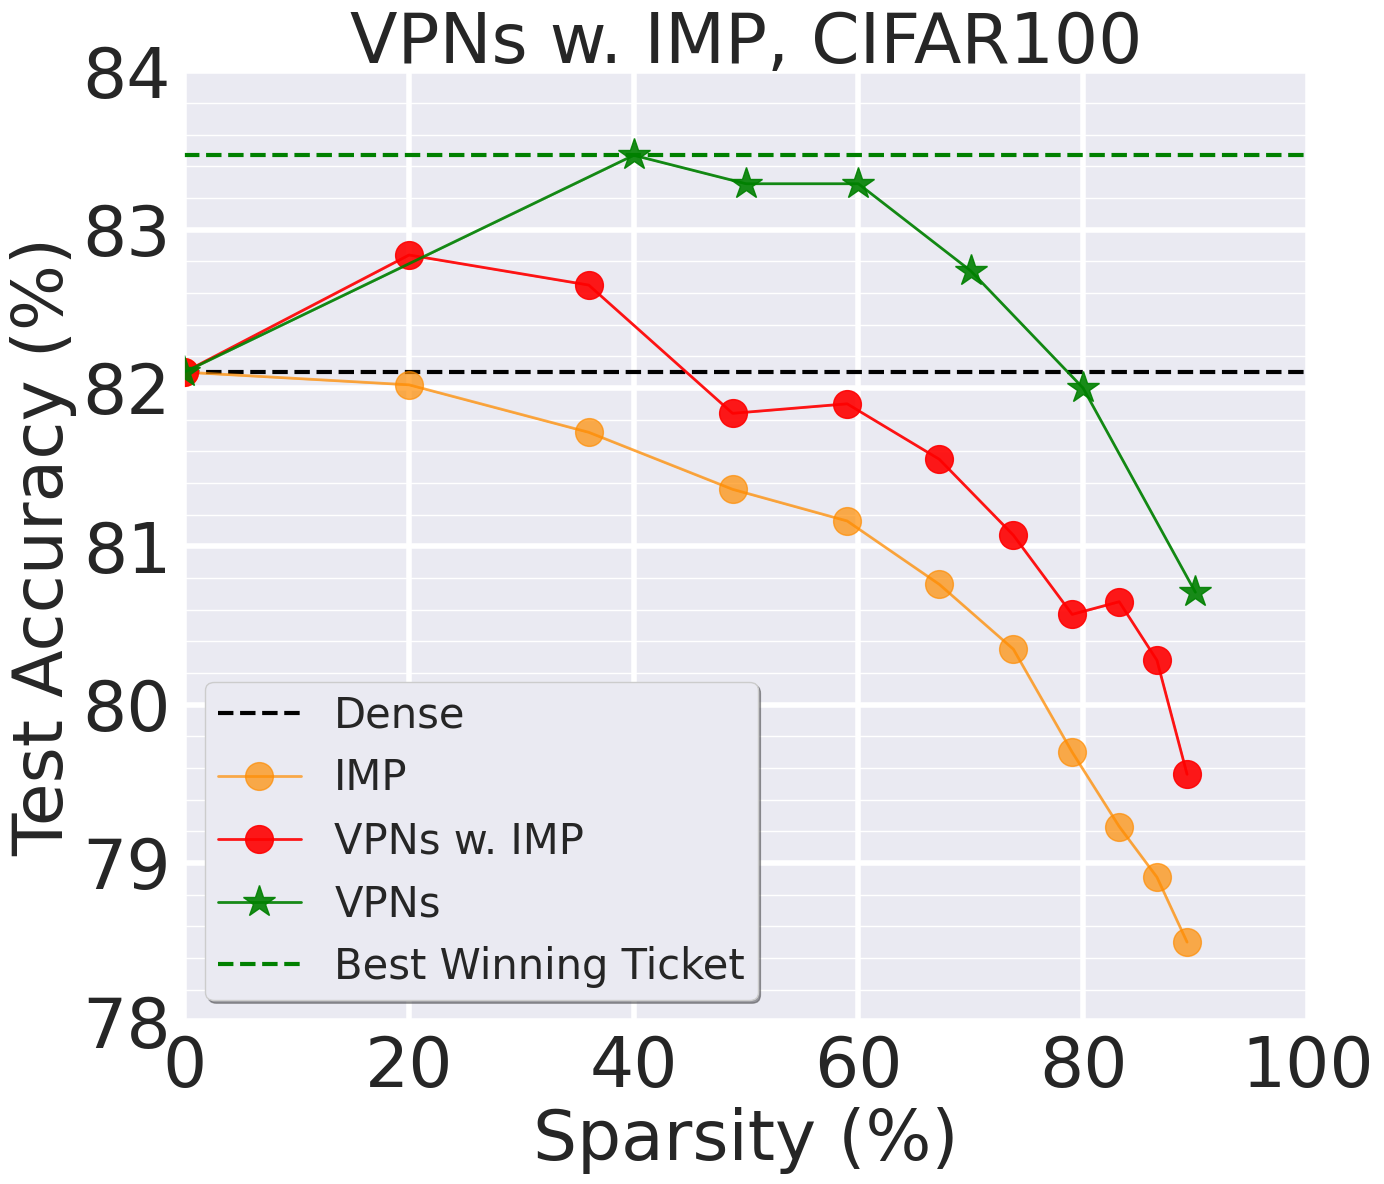

Source code (Python): (Note: this script raises an exception after producing the figure.)
import matplotlib.pyplot as plt
import numpy as np
import seaborn as sns
import re

def winning_ticket_gap(unpruned_acc, avg_acc_list, num_sparsities):
    x = np.arange(num_sparsities)
    x_density = 1-  0.8 ** x
    print("winning ticket acc gap:",np.max(avg_acc_list) - unpruned_acc)
    print("Achived at the sparsity of {}".format(x_density[np.argmax(avg_acc_list)]))
    return 0 

def last_winning_ticket_sparsity(unpruned_acc, avg_acc_list, num_sparsities, err_list):
    x = np.arange(num_sparsities)
    x_density = 1-  0.8 ** x
    print("last winning ticket sparsity:", x_density[avg_acc_list - unpruned_acc >= 0])
    print("Accuracy:", avg_acc_list[avg_acc_list - unpruned_acc >= 0] )
    print("Std:", err_list[avg_acc_list - unpruned_acc >= 0] )
    return 0

def extract_y_err(y_dense, performance_str):
    if '(' in performance_str or ')' in performance_str:
        y = re.findall('(\d+\.\d+)(?=\()', performance_str)
        err = re.findall('(?<=\()(\d+\.\d+)', performance_str)
        y = [float(num) for num in y]
        err = [float(num) for num in err]       
    else:
        y = [float(i) for i in performance_str.split()]
        err = [0] * len(y)

    y.insert(0, y_dense)
    err.insert(0, 0)
    return np.array(y), np.array(err)

if __name__ == "__main__":
    # num = 14
    # # x_grid = np.array(range(num))
    # step = 1
    # index = np.arange(0, num, step)
    # x = np.arange(num)[index]
    # x_density = 100 - 100 * (0.8 ** x)
    # x_grid = x_density
    # x_density_list = ['{:.2f}'.format(value) for value in x_density]

    # num = 14
    # x_grid = np.array(range(num))
    # step = 1
    # index = np.arange(0, num, step)
    # x = np.arange(num)[index]
    # x_density = 100 - 100 * (0.8 ** x)
    # x_grid = x_density
    # x_density_list = ['{:.2f}'.format(value) for value in x_density]

    # y_PFTT_time = np.insert(np.array([180 for i in range(num - 1)]), 0, 0)
    # y_BiP_time = np.insert(np.array([225 for i in range(num - 1)]), 0, 0)
    # y_hydra_time = np.insert(np.array([136 for i in range(num - 1)]), 0, 0)
    # y_IMP_time = np.array([115.2 * i for i in range(num)])
    # y_OMP_time = np.insert(np.array([115.2 for i in range(num - 1)]), 0, 0)
    # y_Grasp_time = np.insert(np.array([120 for i in range(num - 1)]), 0, 0)
    
    # 7, 11; 9, 20
    title = 'VPNs w. IMP, CIFAR100'
    num, imp_num = 7, 11
    y_dense = 82.10
    y_min, y_max = 78,84
    
    # 10, 20
    x_sparsity_list = np.array([0, 40, 50, 60, 70, 80, 90, 95, 99][:num])
    x_grid = x_sparsity_list
    x_IMP_sparsity_list = np.array([0, 20.00, 36.00, 48.80, 59.00, 67.20, 73.80, 79.03, 83.22, 86.58, 89.26, 91.41, 93.13, 94.50, 95.60, 96.50, 97.75, 98.20, 98.56, 98.85][:imp_num])
    
    # y_IMP = np.array([y_dense,73.01,72.72,72.36,71.97,71.18,70.49,69.52,68.43,67.17,65.89])
    # y_IMP_err = np.array([0,0.10,0.16,0.10,0.17,0.39,0.21,0.25,0.39,0.33,0.18])

    OMP       ='81.60 	81.43 	81.26 	81.09 	80.03 	77.65 '
    OMP_VP    ='82.46 	82.29 	82.02 	81.81 	80.84 	78.53 '

    Random    ='78.57 	76.03 	73.94 	71.03 	68.35 	66.14 '
    Random_VP ='79.37 	76.84 	74.56 	70.93 	69.51 	67.20 '

    IMP       ='82.02 	81.72 	81.36 	81.16 	80.76 	80.35 	79.70 	79.23 	78.91 	78.50 '
    IMP_VP    ='82.84 	82.65 	81.84 	81.90 	81.55 	81.07 	80.57 	80.65 	80.28 	79.56 '
    VPNs      ='83.47 	83.29 	83.29 	82.74 	82.00 	80.71 '

    y_OMP, y_OMP_err = extract_y_err(y_dense, OMP)
    y_OMP_VP, y_OMP_VP_err = extract_y_err(y_dense, OMP_VP)
    y_Random, y_Random_err = extract_y_err(y_dense, Random)
    y_Random_VP, y_Random_VP_err = extract_y_err(y_dense, Random_VP)
    y_IMP, y_IMP_err = extract_y_err(y_dense, IMP)
    y_IMP_VP, y_IMP_VP_err = extract_y_err(y_dense, IMP_VP)
    y_VPNs, y_VPNs_err = extract_y_err(y_dense, VPNs)

    y_best = np.max(y_VPNs)

    # print("IMP winning ticket gap:")
    # winning_ticket_gap(y_IMP[0], y_IMP, num)
    # print("Grasp winning ticket gap:")
    # winning_ticket_gap(y_IMP[0], y_Grasp, num)
    # print("OMP winning ticket gap:")
    # winning_ticket_gap(y_IMP[0], y_OMP, num)
    # print("Hydra winning ticket gap:")
    # winning_ticket_gap(y_IMP[0], y_hydra, num)
    # print("BiP winning ticket gap:")
    # winning_ticket_gap(y_IMP[0], y_BiP, num)

    # print("last IMP winning ticket:")
    # last_winning_ticket_sparsity(y_IMP[0], y_IMP, num, y_IMP_err)
    # print("last Grasp winning ticket gap:")
    # last_winning_ticket_sparsity(y_IMP[0], y_Grasp, num, y_grasp_err)
    # print("last OMP winning ticket gap:")
    # last_winning_ticket_sparsity(y_IMP[0], y_OMP, num, y_OMP_err)
    # print("last Hydra winning ticket gap:")
    # last_winning_ticket_sparsity(y_IMP[0], y_hydra, num, y_hydra_err)
    # print("last BiP winning ticket gap:")
    # last_winning_ticket_sparsity(y_IMP[0], y_BiP, num, y_BiP_err)


    x_label = "Sparsity (%)"
    y_label = "Test Accuracy (%)"

    # Canvas setting
    width = 14
    height = 12
    plt.figure(figsize=(width, height))

    sns.set_theme()
    plt.grid(visible=True, which='major', linestyle='-', linewidth=4)
    plt.grid(visible=True, which='minor')
    plt.minorticks_on()
    plt.rcParams['font.serif'] = 'Times New Roman'

    markersize = 20
    linewidth = 2
    markevery = 1
    fontsize = 50
    alpha = 0.7

    # Color Palette
    best_color = 'green'
    best_alpha = 1.0
    dense_color = 'black'
    dense_alpha = 1.0
    SynFlow_color = 'red'
    SynFlow_alpha = 0.9
    VPNs_color = 'green'
    VPNs_alpha = 0.9
    BiP_color = 'hotpink'
    BiP_alpha = alpha
    HYDRA_color = 'blue'
    HYDRA_alpha = alpha - 0.1
    IMP_color = 'darkorange'
    IMP_alpha = alpha
    IMP_VP_color = 'red'
    IMP_VP_alpha = 0.9
    OMP_color = 'darkolivegreen'
    OMP_alpha = alpha
    OMP_VP_color = 'red'
    OMP_VP_alpha = 0.9
    Grasp_color = 'purple'
    Grasp_alpha = alpha
    SNIP_color = 'gold'
    SNIP_alpha = alpha
    Random_color = 'violet'
    Random_alpha = alpha
    Random_VP_color = 'red'
    Random_VP_alpha = 0.9


    fill_in_alpha = 0.2

    # plt.rcParams['font.sans-serif'] = 'Times New Roman'
    # plt.grid(visible=True, which='major', color='#666666', linestyle='-')
    # # Show the minor grid lines with very faint and almost transparent grey lines
    # plt.minorticks_on()
    # plt.grid(visible=True, which='minor', color='#999999', linestyle='-', alpha=0.2)


    l_dense = plt.axhline(y=y_dense, color=dense_color, linestyle='--', linewidth=3, label="Dense")


    # l_OMP = plt.plot(x_grid, y_OMP, color=OMP_color, marker='s', markevery=markevery, linestyle='-', linewidth=linewidth,
    #                 markersize=markersize, label="OMP", alpha=OMP_alpha)
    # plt.fill_between(x_grid, y_OMP - y_OMP_err, y_OMP + y_OMP_err, color=OMP_color, alpha=fill_in_alpha)

    # l_OMP_VP = plt.plot(x_grid, y_OMP_VP, color=OMP_VP_color, marker='o', markevery=markevery, linestyle='-', linewidth=linewidth,
    #                 markersize=markersize, label="VPNs w. OMP", alpha=OMP_VP_alpha)
    # plt.fill_between(x_grid, y_OMP_VP - y_OMP_VP_err, y_OMP_VP + y_OMP_VP_err, color=OMP_VP_color, alpha=fill_in_alpha)

    # l_Random = plt.plot(x_grid, y_Random, color=Random_color, marker='o', markevery=markevery, linestyle='-',
    #         linewidth=linewidth,
    #         markersize=markersize + 4, label="Random", alpha=Random_alpha)
    # plt.fill_between(x_grid, y_Random - y_Random_err, y_Random + y_Random_err, color=Random_color, alpha=fill_in_alpha)

    # l_Random_VP = plt.plot(x_grid, y_Random_VP, color=Random_VP_color, marker='o', markevery=markevery, linestyle='-', linewidth=linewidth,
    #                 markersize=markersize, label="VPNs w. Random", alpha=Random_VP_alpha)
    # plt.fill_between(x_grid, y_Random_VP - y_Random_VP_err, y_Random_VP + y_Random_VP_err, color=Random_VP_color, alpha=fill_in_alpha)


    l_IMP = plt.plot(x_IMP_sparsity_list, y_IMP, color=IMP_color, marker='o', markevery=markevery, linestyle='-', linewidth=linewidth,
                    markersize=markersize, label="IMP", alpha=IMP_alpha)
    plt.fill_between(x_IMP_sparsity_list, y_IMP - y_IMP_err, y_IMP + y_IMP_err, color=IMP_color, alpha=fill_in_alpha)

    l_IMP_VP = plt.plot(x_IMP_sparsity_list, y_IMP_VP, color=IMP_VP_color, marker='o', markevery=markevery, linestyle='-', linewidth=linewidth,
                    markersize=markersize, label="VPNs w. IMP", alpha=IMP_VP_alpha)
    plt.fill_between(x_IMP_sparsity_list, y_IMP_VP - y_IMP_VP_err, y_IMP_VP + y_IMP_VP_err, color=IMP_VP_color, alpha=fill_in_alpha)


    l_VPNs = plt.plot(x_grid, y_VPNs, color=VPNs_color, marker='*', markevery=markevery, linestyle='-',
        linewidth=linewidth,
        markersize=markersize + 4, label="VPNs", alpha=VPNs_alpha)
    plt.fill_between(x_grid, y_VPNs - y_VPNs_err, y_VPNs + y_VPNs_err, color=VPNs_color, alpha=fill_in_alpha)

    lbest = plt.axhline(y=y_best, color=best_color, linestyle='--', linewidth=3, alpha=best_alpha,
                        label="Best Winning Ticket")
    # lPFTT = plt.plot(x_grid, y_PFTT, color=PFTT_color, marker='*', markevery=markevery, linestyle='-',
    #                  linewidth=linewidth,
    #                  markersize=markersize + 4, label="PFTT", alpha=PFTT_alpha)
    # plt.fill_between(x_grid, y_PFTT - y_PFTT_err, y_PFTT + y_PFTT_err, color=PFTT_color, alpha=fill_in_alpha)

    plt.ylim([y_min, y_max])
    plt.xlim(0, 100)

    plt.legend(fontsize=fontsize - 20, loc=3, fancybox=True, shadow=True, framealpha=1.0, borderpad=0.3)
    plt.xlabel(x_label, fontsize=fontsize)
    plt.ylabel(y_label, fontsize=fontsize)
    plt.xticks(x_grid, x_sparsity_list, rotation=0, fontsize=fontsize)
    plt.xscale("linear")
    plt.yticks(fontsize=fontsize)

    plt.title(title, fontsize=fontsize)
    plt.tight_layout()
    # plt.twinx()
    # y_time_label = "Time Consumption (min)"
    # linewidth = 2
    # time_linestyle = '-.'
    # tIMP = plt.plot(x_grid, y_IMP_time, color=IMP_color, alpha=IMP_alpha, label="IMP", linestyle=time_linestyle,
    #                 linewidth=linewidth)
    # tBiP = plt.plot(x_grid, y_BiP_time, color=BiP_color, alpha=BiP_alpha, label="BiP", linestyle=time_linestyle,
    #                  linewidth=linewidth)
    # tPFTT = plt.plot(x_grid, y_PFTT_time, color=PFTT_color, alpha=PFTT_alpha, label="PFTT", linestyle=time_linestyle,
    #                  linewidth=linewidth)
    # tHydra = plt.plot(x_grid, y_hydra_time, color=hydra_color, alpha=hydra_alpha, label="Hydra Global",
    #                   linestyle=time_linestyle, linewidth=linewidth)
    # tGrasp = plt.plot(x_grid, y_Grasp_time, color=Grasp_color, alpha=Grasp_alpha, label="Grasp",
    #                   linestyle=time_linestyle, linewidth=linewidth)
    # tOMP = plt.plot(x_grid, y_OMP_time, color=OMP_color, alpha=OMP_alpha + 0., label="OMP", linestyle=time_linestyle,
    #                 linewidth=linewidth)
    #
    # plt.xlabel(x_label, fontsize=fontsize)
    # plt.ylabel(y_time_label, fontsize=fontsize)
    # plt.yticks(fontsize=fontsize)
    # plt.ylim(0, (int(max(y_IMP_time) / 100) + 1) * 100)
    plt.savefig(f"pic/algorithm_transfer/{title}.pdf")
    plt.show()
    plt.close()










